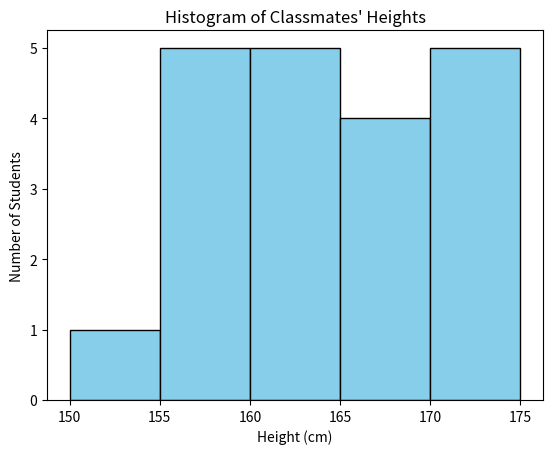

The matplotlib source for this figure:
import matplotlib.pyplot as plt

heights = [150, 155, 160, 162, 165, 158, 170, 172, 160, 155,
           168, 175, 162, 158, 165, 170, 155, 160, 172, 168]

plt.hist(heights, bins=5, color='skyblue', edgecolor='black')

plt.title('Histogram of Classmates\' Heights')
plt.xlabel('Height (cm)')
plt.ylabel('Number of Students')

plt.show()
